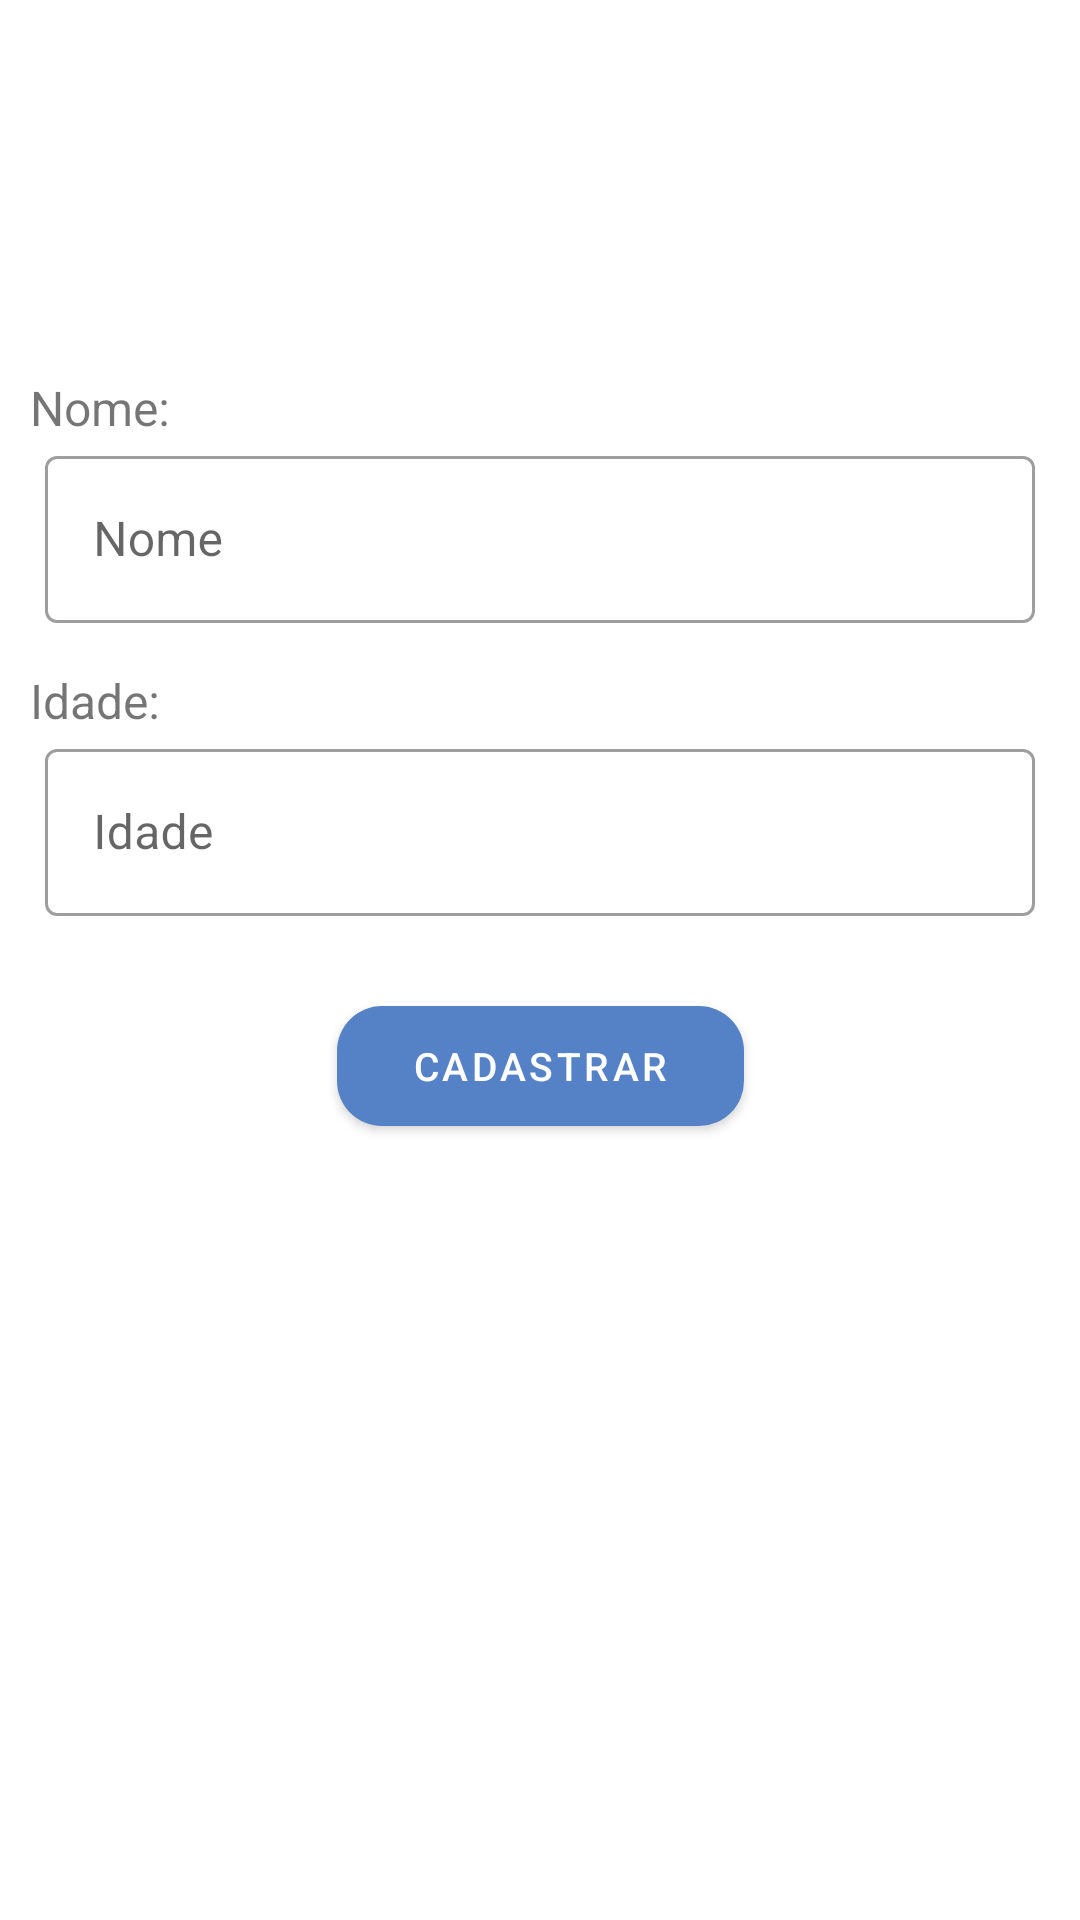

Here is an Android app screen rendered from its layout file. Give the layout XML and the strings, colors and styles it references.
<!-- AndroidManifest.xml: application theme Theme.Concessionaria_mobile -->
<!-- res/layout/activity_form_seller.xml -->
<?xml version="1.0" encoding="utf-8"?>
<androidx.constraintlayout.widget.ConstraintLayout xmlns:android="http://schemas.android.com/apk/res/android"
    xmlns:app="http://schemas.android.com/apk/res-auto"
    xmlns:tools="http://schemas.android.com/tools"
    android:layout_width="match_parent"
    android:layout_height="match_parent"
    tools:context=".view.FormSellerActivity">

    <com.google.android.material.textview.MaterialTextView
        android:id="@+id/text_name"
        android:layout_width="wrap_content"
        android:layout_height="wrap_content"
        app:layout_constraintLeft_toLeftOf="parent"
        app:layout_constraintTop_toTopOf="parent"
        app:layout_constraintTop_toBottomOf="@+id/edit_name"
        android:text="Nome: "
        android:layout_marginTop="125dp"
        android:layout_marginLeft="10dp"
        android:textSize="16sp"/>

    <com.google.android.material.textfield.TextInputLayout
        android:id="@+id/edit_name"
        android:layout_width="match_parent"
        android:layout_height="wrap_content"
        style="@style/Widget.MaterialComponents.TextInputLayout.OutlinedBox"
        android:layout_marginHorizontal="15dp"
        app:layout_constraintTop_toBottomOf="@+id/text_name"
        android:hint="Nome">
        <com.google.android.material.textfield.TextInputEditText
            android:layout_width="match_parent"
            android:layout_height="match_parent"
            android:inputType="text"/>
    </com.google.android.material.textfield.TextInputLayout>

    <com.google.android.material.textview.MaterialTextView
        android:id="@+id/text_age"
        android:layout_width="wrap_content"
        android:layout_height="wrap_content"
        app:layout_constraintLeft_toLeftOf="parent"
        app:layout_constraintTop_toBottomOf="@+id/edit_name"
        android:text="Idade: "
        android:layout_marginTop="15dp"
        android:layout_marginLeft="10dp"
        android:textSize="16sp"/>

    <com.google.android.material.textfield.TextInputLayout
        android:id="@+id/edit_age"
        android:layout_width="match_parent"
        android:layout_height="wrap_content"
        style="@style/Widget.MaterialComponents.TextInputLayout.OutlinedBox"
        android:layout_marginHorizontal="15dp"
        app:layout_constraintTop_toBottomOf="@+id/text_age"
        android:hint="Idade">
        <com.google.android.material.textfield.TextInputEditText
            android:layout_width="match_parent"
            android:layout_height="match_parent"
            android:inputType="text"/>
    </com.google.android.material.textfield.TextInputLayout>

    <com.google.android.material.button.MaterialButton
        android:id="@+id/button_register"
        android:layout_width="wrap_content"
        android:layout_height="40dp"
        app:layout_constraintTop_toBottomOf="@id/edit_age"
        app:layout_constraintLeft_toLeftOf="parent"
        app:layout_constraintRight_toRightOf="parent"
        android:layout_marginTop="30dp"
        android:text="Cadastrar"
        android:textColor="@color/white"
        android:textSize="13dp"

        android:background="@drawable/shape_button"
        android:paddingStart="25dp"
        android:paddingEnd="25dp"/>

</androidx.constraintlayout.widget.ConstraintLayout>
<!-- resources referenced by this layout -->
<resources>
  <color name="white">#FFFFFFFF</color>
  <!-- drawable shape_button (drawable) -->
  <?xml version="1.0" encoding="utf-8"?>
  <shape xmlns:android="http://schemas.android.com/apk/res/android"
      android:shape="rectangle">
      <solid android:color="@color/purple"/>
      <corners android:radius="15dp"/>
  
  </shape>
  <style name="Theme.Concessionaria_mobile" parent="Theme.MaterialComponents.DayNight.DarkActionBar">
          
          <item name="colorPrimary">@color/blue</item>
          <item name="colorPrimaryVariant">@color/blue_secondary</item>
          <item name="colorOnPrimary">@color/white</item>
          
          <item name="colorSecondary">@color/green</item>
          <item name="colorSecondaryVariant">@color/teal_700</item>
          <item name="colorOnSecondary">@color/black</item>
          
          <item name="android:statusBarColor" tools:targetApi="l">@color/purple</item>
          
      </style>
  <color name="purple">#79519f</color>
  <color name="blue">#5582c6</color>
  <color name="blue_secondary">#1a48a0</color>
  <color name="green">#96c25f</color>
  <color name="teal_700">#FF018786</color>
  <color name="black">#FF000000</color>
</resources>
